Image classification data set "data_split" (ImAle/IA_CNN_BrainTumor on GitHub). Class labels (4): glioma, meningioma, no tumor, pituitary tumor.

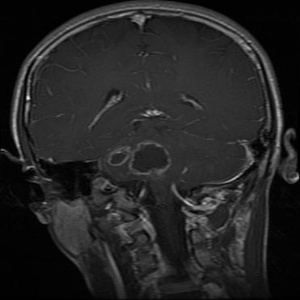
Label: glioma

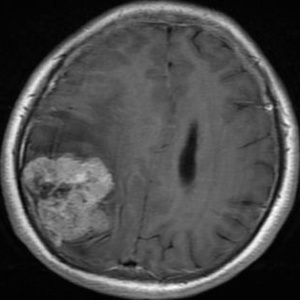
Label: meningioma

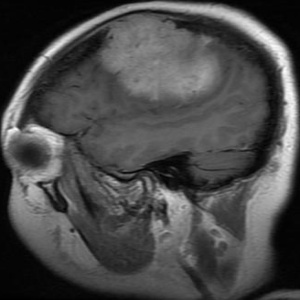
Label: meningioma

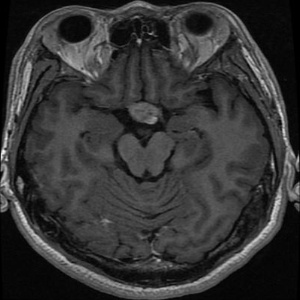
Label: pituitary tumor

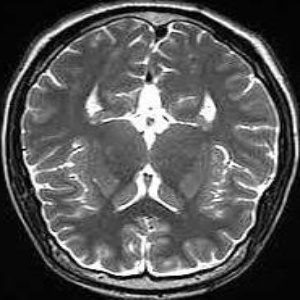
Label: no tumor

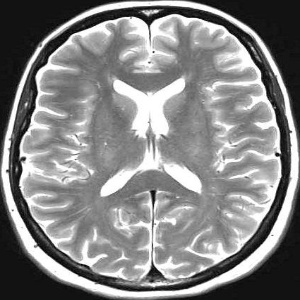
Label: no tumor
